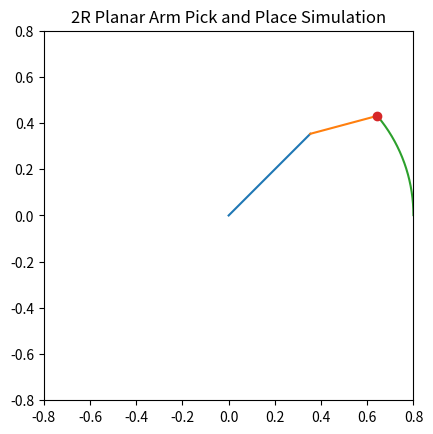
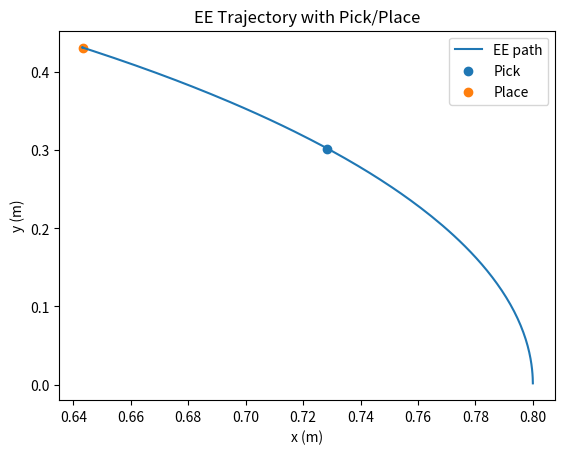
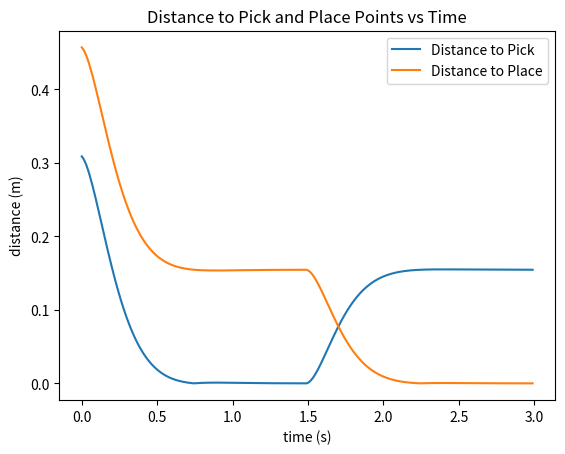

Generate these figures, in order, with matplotlib:
import numpy as np
import matplotlib.pyplot as plt

L1=0.5
L2=0.3

deg = np.pi/180.0
#Since np uses radians, define deg to convert degrees to radians
q_min = -90*deg
q_max = 90*deg
q_home = np.array([0.0, 0.0])
q_pick = np.array([30*deg, -20*deg])
q_place = np.array([45*deg, -30*deg])
#Givens in problem statement

#Defining time intervals (https://coecsl.ece.illinois.edu/me446/ME446Lab_2.pdf)
dt = 0.01
t_pick = 1.25        
t_hold1 = 0.25
t_place = 1.0
t_hold2 = 0.5
t_total = t_pick + t_hold1 + t_place + t_hold2
t = np.arange(0, t_total, dt)
#reverse logic of linspace (https://numpy.org/devdocs/reference/generated/numpy.arange.html)
N = len(t)

#Using PD control equation theta_double dot = K_p*(theta_desired - theta_current) 
# + K_d*(theta_dot_desired - theta_dot_current) - from above source, we can find define
# K_d and K_p based on the standard form x + 2*zeta*wn*x_dot + wn^2*x = wn^2*x_desired where
# kd = 2*zeta*wn and kp = wn^2. Note that when zeta = 1, the system is critically damped and
# [redacted]
# effect. Also testing wn = 6-12 rad/s for ~1 or less second response time based on the settling time
# equation analysis we did in ME3260
zeta = 0.85
omega_n = 7.0
Kp = omega_n**2
Kd = 2*zeta*omega_n

#starting position and vel
theta1 = q_home[0]
theta2 = q_home[1]
theta1_dot = 0.0
theta2_dot = 0.0

#arrays to store theta1 and theta2 values for simulation later (from our PA2)
theta1_array = np.zeros(N)
theta2_array = np.zeros(N)
theta1_dot_array = np.zeros(N)
theta2_dot_array = np.zeros(N)
ee_x_array = np.zeros(N)
ee_y_array = np.zeros(N)

theta1_desired = np.zeros(N)
theta2_desired = np.zeros(N)
#logs for desired angles (for debugging if needed)

#we want to set up a control loop that loops through each time step (defined earlier)
# and updates the theta1 and theta2 values based on the PD control law with out kp and kd
#we also need to use FK to solve the equations with the current iteration of theta so we can
#update our history tracking arrays for simulation later. We will also need to calculate velocity
#in the PD control part so we can use that equation to create a smooth trajectory (hopefully)
#I used https://github.com/rparak/2-Link_Manipulator and my own repo from PA2 
# [redacted]

for i in range(N):
    #We need to start by determining what our desired theta1 and theta2 values are based
    #on what time interval we are in (predetermined above) ie pick vs place vs pause
    tk = t[i]
    if tk < t_pick:
        q = q_pick
    elif tk < t_pick + t_hold1:
        q = q_pick
        #if we are in time intervals of pick motion or pick hold, desired position should be
        #the given q angles for picking position
    elif tk < t_pick + t_hold1 + t_place:
        q = q_place
    else:
        q = q_place
    theta1_temp = q[0]
    theta2_temp = q[1]
    #joint velocities desired should be 0 for that velocity control component 
    theta1_dot_temp = 0.0
    theta2_dot_temp = 0.0
        #Same thing but for place position and hold
    #Now that we have our desired q angles based on the time component, we need to use PD
    #controller and the euler integrations to update our theta1 and theta2 values like we saw
    #in https://coecsl.ece.illinois.edu/me446/ME446Lab_2.pdf

    e1 = theta1_temp - theta1
    e2 = theta2_temp - theta2
    e1_dot = theta1_dot_temp - theta1_dot
    e2_dot = theta2_dot_temp - theta2_dot

    #From source and L16 notes
    theta1_double_dot = Kp*e1 + Kd*e1_dot
    theta2_double_dot = Kp*e2 + Kd*e2_dot

    #Euler integration to update theta and theta dot values
    theta1_dot = theta1_dot + theta1_double_dot*dt
    theta2_dot = theta2_dot + theta2_double_dot*dt
    theta1 = theta1 + theta1_dot*dt
    theta2 = theta2 + theta2_dot*dt

    #storing values in arrays for sim (Logic from PA2)
    theta1_array[i] = theta1
    theta2_array[i] = theta2
    theta1_dot_array[i] = theta1_dot
    theta2_dot_array[i] = theta2_dot
    ee_x_array[i] = L1*np.cos(theta1) + L2*np.cos(theta1 + theta2)
    ee_y_array[i] = L1*np.sin(theta1) + L2*np.sin(theta1 + theta2)

    theta1_desired[i] = theta1_temp
    theta2_desired[i] = theta2_temp
    #logs for desired angles 

#Now that we have the theta1 and theta2 arrays with the PD control applied, we can start our
#simulation of motion similar to PA2 but without boundary conditions since it's not user input

#From PA2
fk_x1 = L1*np.cos(theta1_array)
fk_x2 = fk_x1 + L2*(np.cos(theta1_array+theta2_array))
fk_y1 = L1*np.sin(theta1_array)
fk_y2 = fk_y1 + L2*(np.sin(theta1_array+theta2_array))
#added logic for point mass position at pick location as required
q1_pointmass, q2_pointmass = q_pick
x_pointmass = L1*np.cos(q1_pointmass) + L2*np.cos(q1_pointmass + q2_pointmass)
y_pointmass = L1*np.sin(q1_pointmass) + L2*np.sin(q1_pointmass + q2_pointmass)
q1_place, q2_place = q_place
x_place = L1*np.cos(q1_place) + L2*np.cos(q1_place + q2_place)
y_place = L1*np.sin(q1_place) + L2*np.sin(q1_place + q2_place)

fig, graph = plt.subplots()
graph.set_xlim(-1*(L1+L2), L1+L2)
graph.set_ylim(-1*(L1+L2), L1+L2)
graph.set_aspect('equal')
#recommended by Adi on PA2
plt.title("2R Planar Arm Pick and Place Simulation")

link1, = graph.plot([], [])
link2, = graph.plot([], [])
trace, = graph.plot([], [])
#added point mass plot
pointmass, = graph.plot([], [], markersize=6, marker='o')

for i in range(N):
    link1.set_data([0, fk_x1[i]], [0, fk_y1[i]])
    link2.set_data([fk_x1[i], fk_x2[i]], [fk_y1[i], fk_y2[i]])
    trace.set_data(ee_x_array[:i], ee_y_array[:i])
    if t[i] < t_pick:
        mx, my = x_pointmass, y_pointmass
    else:
        mx = ee_x_array[i]
        my = ee_y_array[i]
    pointmass.set_data([mx], [my])
    plt.pause(0.001)


theta1_final_des = q_place[0]
theta2_final_des = q_place[1]

#analyzing steady state error as specified in instructions. By messing around with zeta and 
#omega_n, I was able to get e_ss_1 = 0.0376 deg and e_ss_2 = 0.025 deg
steady_state_window = 0.5 #steady state of the last hold time duration
ss_indices = t > (t_total - steady_state_window)

# convert rad -> deg and compute errors over that window
err1_deg = (theta1_array[ss_indices] - theta1_final_des) * (180.0/np.pi)
err2_deg = (theta2_array[ss_indices] - theta2_final_des) * (180.0/np.pi)

e_ss1 = np.max(np.abs(err1_deg))
e_ss2 = np.max(np.abs(err2_deg))

print("Steady-state error joint 1 (deg):", e_ss1)
print("Steady-state error joint 2 (deg):", e_ss2)

#Plotting analysis of EE trajectory showing the path taken and pick/place points throughout
#the animation
plt.figure()
plt.plot(ee_x_array, ee_y_array, label='EE path')
plt.scatter(x_pointmass , y_pointmass,  label='Pick')
plt.scatter(x_place, y_place, label='Place')
plt.xlabel('x (m)')
plt.ylabel('y (m)')
plt.title('EE Trajectory with Pick/Place')
plt.legend()

# distance to pick and place points at each time
dist_to_pick  = np.sqrt((ee_x_array - x_pointmass)**2  + (ee_y_array - y_pointmass)**2)
dist_to_place = np.sqrt((ee_x_array - x_place)**2 + (ee_y_array - y_place)**2)

plt.figure()
plt.plot(t, dist_to_pick,  label='Distance to Pick')
plt.plot(t, dist_to_place, label='Distance to Place')
plt.xlabel('time (s)')
plt.ylabel('distance (m)')
plt.title('Distance to Pick and Place Points vs Time')
plt.legend()
plt.show()